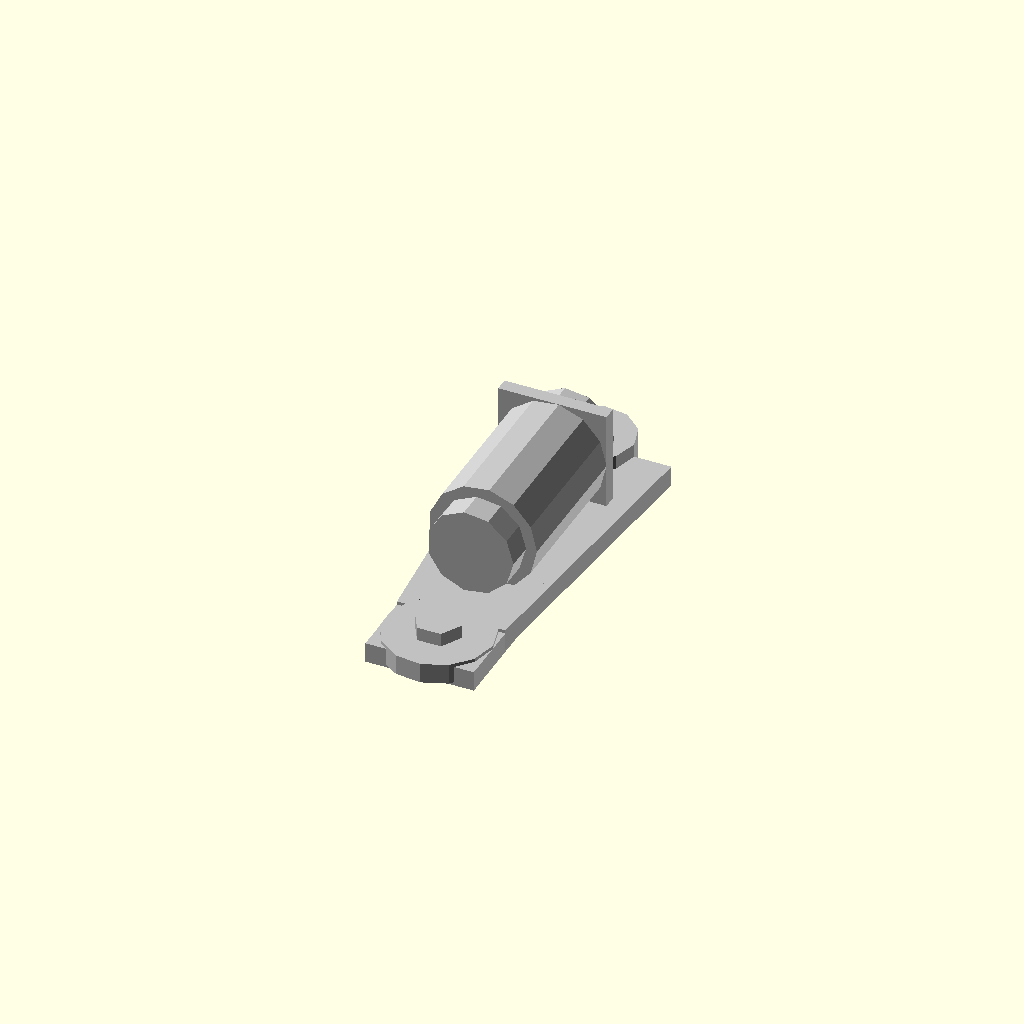
Cell 1: the model at its default parameters.
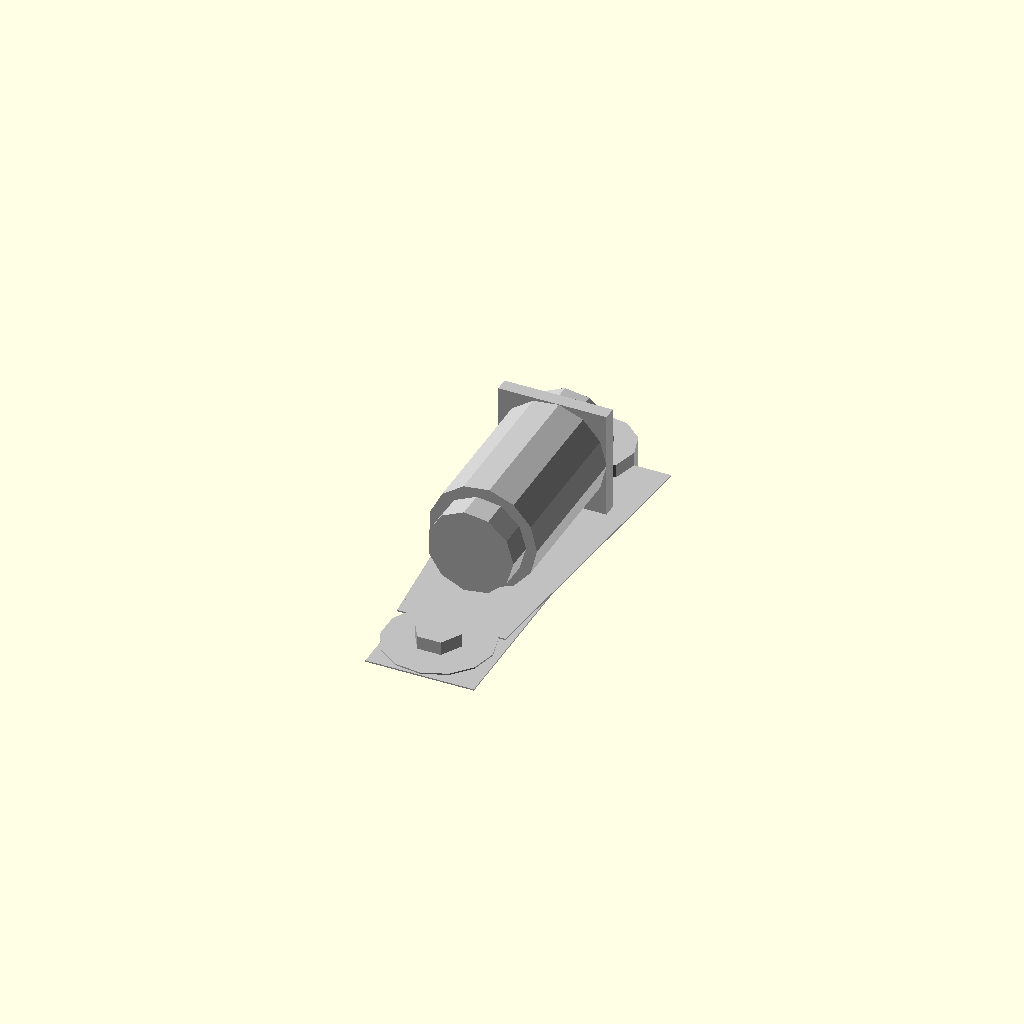
Cell 2 — t set to 0.1, the other parameters unchanged.
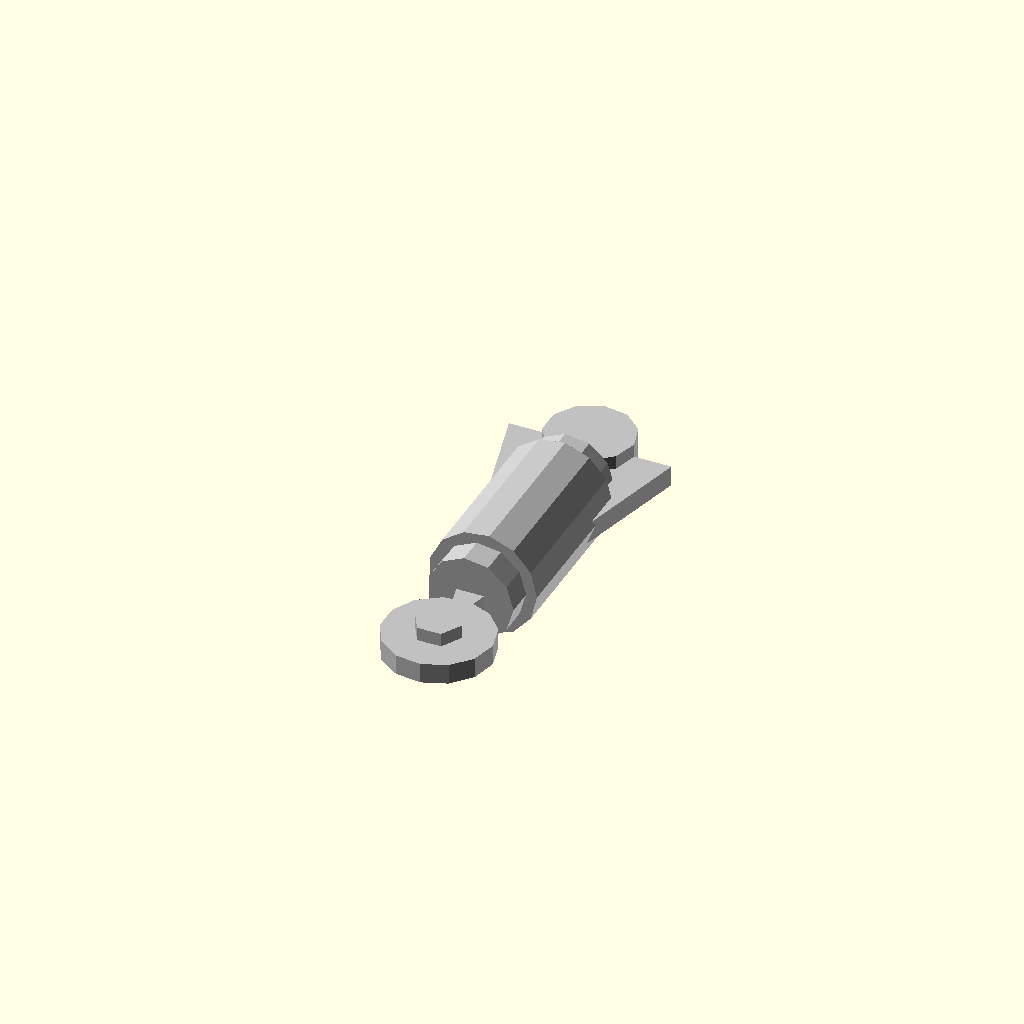
Cell 3: w = 0.5 (everything else at default).
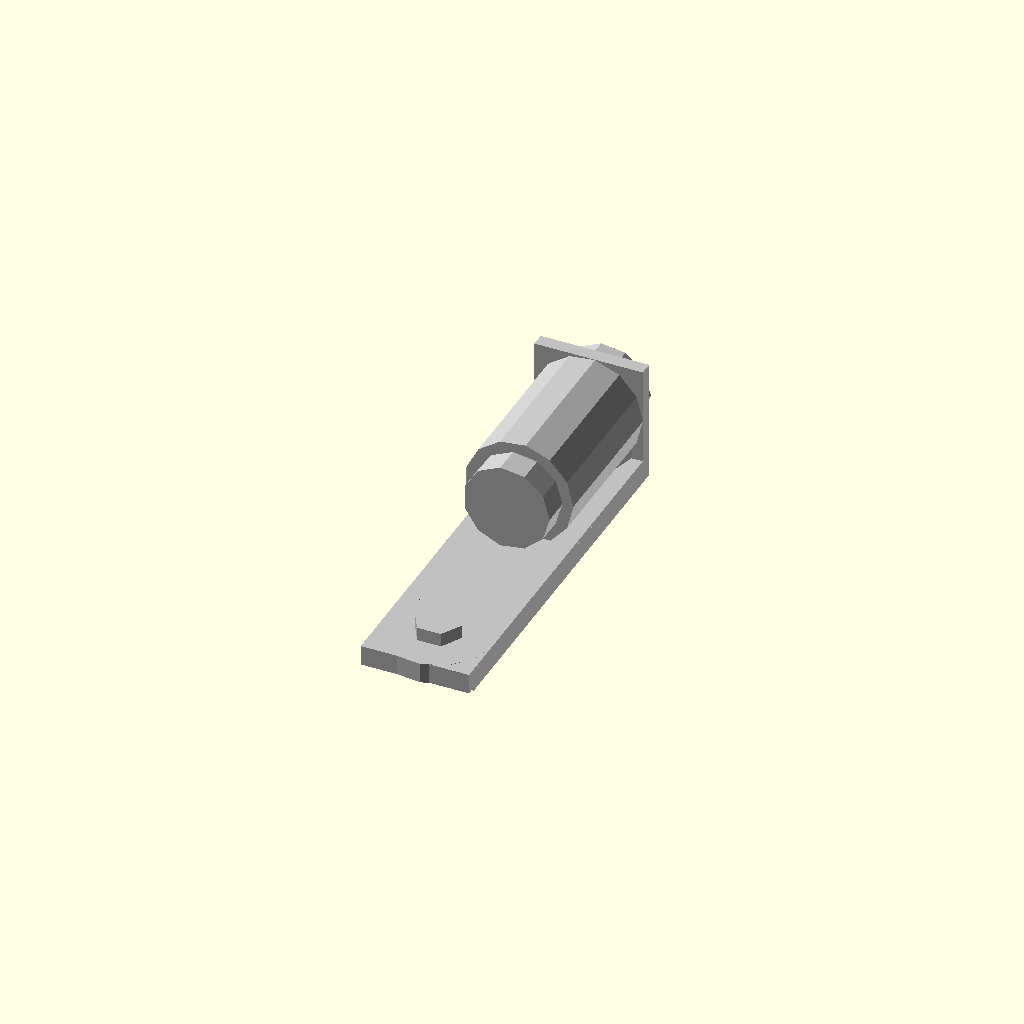
Cell 4: the same model with od = 0.5.
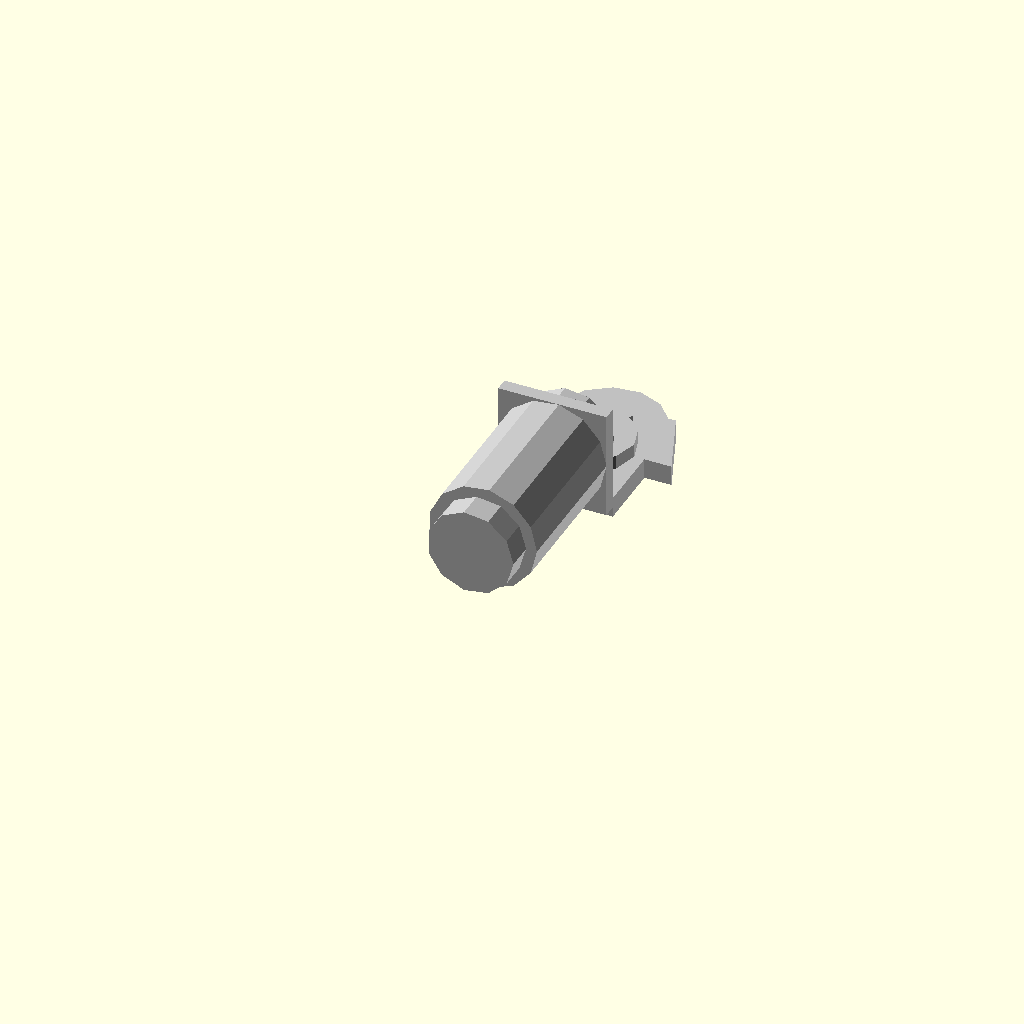
Cell 5: l = 1 (everything else at default).
One fixed orthographic camera (rotation 55°, 0°, 25°; colour scheme Cornfield) for every cell.
OpenSCAD source file results/nopscadlib/ablations/no_multiview/scad/ring_terminal__M3_ringterm_cs.scad:
// Parameters
t = 1.5; //[0.8:3:0.1]
w = 8; //[4:16:0.5]
od = 12; //[6:24:0.5]
id = 6.5; //[3:13:0.5]
l = 28; //[14:56:1]
crimp = 12; //[0:24:1]
angle = 45; //[0:90:1]
transition_length = 1; //[0.5:3:0.1]
hole_d = 3.5; //[0:8:0.5]
overlap = 1; //[0.5:2:0.1]
barrel_wall = 0.8; //[0.4:1.6:0.1]
barrel_od = 8; //[5:16:0.5]
tab_end_d = 8; //[4:16:0.5]

// Ring Terminal - complete geometry
module ring_terminal() {
  color("Silver") {
    // Ring Lug Body
    linear_extrude(height=t, center=true) {
      polygon(points=[
        [-od/2, 0],
        [od/2, 0],
        [w/2, -(l - od/2)],
        [-w/2, -(l - od/2)]
      ]);
    }
    
    // Ring Hole
    translate([0, 0, 0])
      cylinder(r=id/2, h=t + 2*overlap, center=true);
    
    // Tab or Neck Extension
    linear_extrude(height=t, center=true) {
      polygon(points=[
        [-w/2, -(od/2 - overlap)],
        [w/2, -(od/2 - overlap)],
        [w/2, -(l - od/2)],
        [-w/2, -(l - od/2)]
      ]);
    }
  }
}

// Ring Terminal Assembly - complete geometry
module ring_terminal_assembly() {
  color("Silver") {
    // Crimp Barrel Outer
    translate([0, -(od/2 + crimp/2 - overlap), w/2])
      rotate([90, 0, 0])
      cylinder(r=barrel_od/2, h=crimp, center=true);
    
    // Crimp Barrel Inner
    translate([0, -(od/2 + crimp/2 - overlap), w/2])
      rotate([90, 0, 0])
      cylinder(r=(barrel_od/2 - barrel_wall), h=crimp + 2*transition_length + 2*overlap, center=true);
    
    // Transition Fillet or Hull Blend
    translate([0, -(od/2 + transition_length/2 - overlap), w/2])
      cube([w, transition_length, w], center=true);
    
    // Bent Tab Plate
    translate([0, -(od/2 + (l - od/2)/2 - overlap), t/2 - overlap])
      cube([w, (l - od/2), t], center=true);
    
    // Bent Tab End Round
    translate([0, -(l - tab_end_d/2), 0])
      cylinder(r=tab_end_d/2, h=t, center=true);
    
    // Optional Aux Hole in Tab
    translate([0, -(l - tab_end_d/2), 0])
      cylinder(r=hole_d/2, h=t + 2*overlap, center=true);
  }
}

// Assembly
module assembly() {
  ring_terminal();
  ring_terminal_assembly();
}

assembly();
Customizer parameters (derived from the source; name, type, default, range or options):
t: number, default 1.5, range 0.1 to 0.8, step 3
w: number, default 8, range 0.5 to 4, step 16
od: number, default 12, range 0.5 to 6, step 24
id: number, default 6.5, range 0.5 to 3, step 13
l: number, default 28, range 1 to 14, step 56
crimp: number, default 12, range 0 to 1, step 24
angle: number, default 45, range 0 to 1, step 90
transition_length: number, default 1, range 0.1 to 0.5, step 3
hole_d: number, default 3.5, range 0 to 0.5, step 8
overlap: number, default 1, range 0.1 to 0.5, step 2
barrel_wall: number, default 0.8, range 0.1 to 0.4, step 1.6
barrel_od: number, default 8, range 0.5 to 5, step 16
tab_end_d: number, default 8, range 0.5 to 4, step 16
